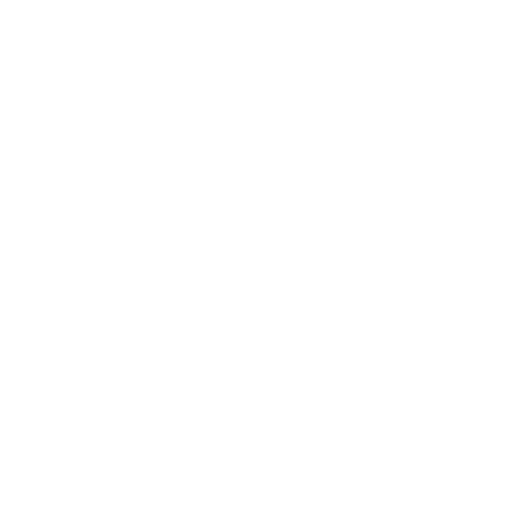
t = 0.00 s
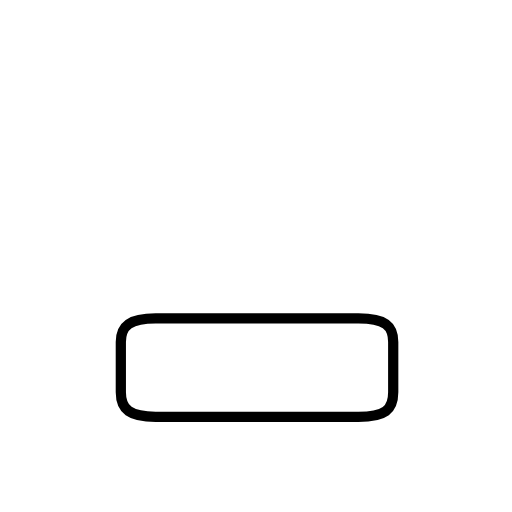
t = 2.06 s
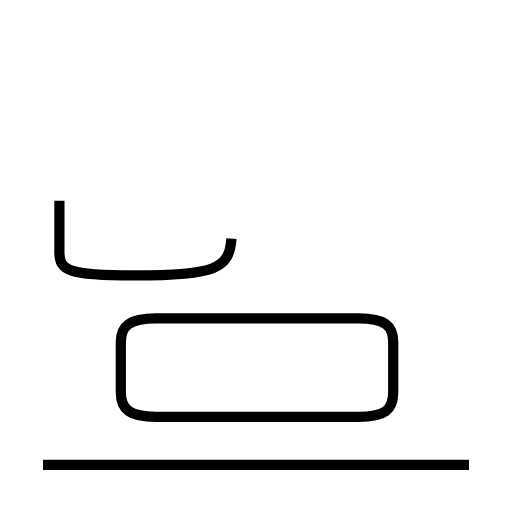
t = 4.05 s
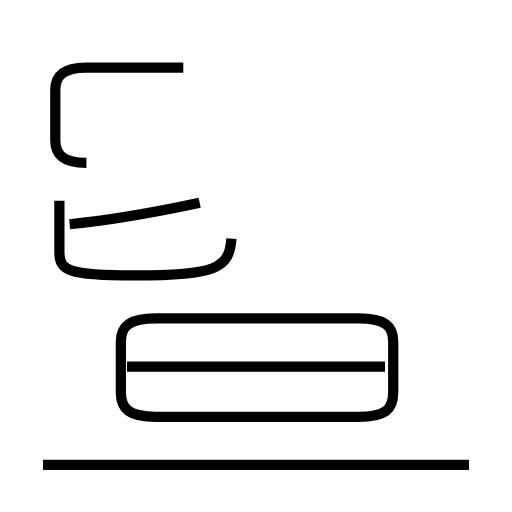
t = 5.88 s
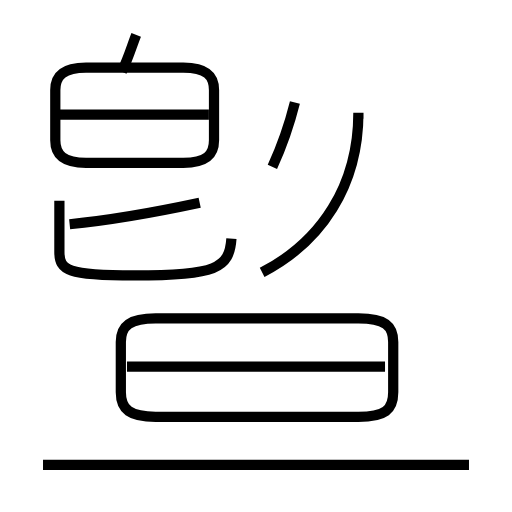
t = 7.92 s
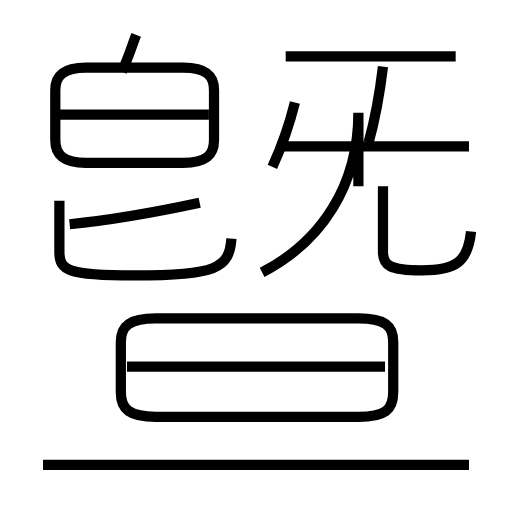
t = 9.95 s

The animated SVG that drew these frames (rendered in a browser with its animation timeline set to each time). Animation: 14 SMIL elements (animate=14); one cycle of 9.95 s.

<?xml version='1.0' encoding='utf-8'?>
<svg viewBox="0.0 -6.0 50.0 50.0" version="1.1" xmlns="http://www.w3.org/2000/svg"><rect x="-1000" y="-1000" width="2000" height="2000" stroke="white" fill="white" /><g style="fill:none;stroke:#000000;stroke-width:1"><path d="M 15.2 -3.3 L 35.0 -3.3 C 37.6 -3.3 38.4 -4.0 38.4 -5.7 L 38.4 -10.6 C 38.4 -12.2 37.6 -12.9 35.0 -12.9 L 15.2 -12.9 C 12.7 -12.9 11.8 -12.2 11.8 -10.6 L 11.8 -5.7 C 11.8 -4.0 12.7 -3.3 15.2 -3.3 Z " transform="translate(0.0 38.0)" stroke-dasharray="68.5133212310123" stroke-dashoffset="68.5133212310123"><animate attributeName="stroke-dashoffset" from="68.5133212310123" to="0" dur="2.055399636930369s" begin="0s" fill="freeze" /></path><path d="M 45.8 1.4 L 4.2 1.4 " transform="translate(0.0 38.0)" stroke-dasharray="41.599999999999994" stroke-dashoffset="41.599999999999994"><animate attributeName="stroke-dashoffset" from="41.599999999999994" to="0" dur="1.2479999999999998s" begin="2.055399636930369s" fill="freeze" /></path><path d="M 5.8 -24.4 L 5.8 -19.4 C 5.8 -17.6 6.6 -17.1 13.1 -17.1 C 21.1 -17.1 22.4 -17.8 22.6 -20.7 " transform="translate(0.0 38.0)" stroke-dasharray="24.921312663533836" stroke-dashoffset="24.921312663533836"><animate attributeName="stroke-dashoffset" from="24.921312663533836" to="0" dur="0.747639379906015s" begin="3.3033996369303686s" fill="freeze" /></path><path d="M 37.6 -8.2 L 12.4 -8.2 " transform="translate(0.0 38.0)" stroke-dasharray="25.200000000000003" stroke-dashoffset="25.200000000000003"><animate attributeName="stroke-dashoffset" from="25.200000000000003" to="0" dur="0.756s" begin="4.051039016836384s" fill="freeze" /></path><path d="M 6.8 -22.1 C 10.8 -22.5 15.3 -23.3 19.5 -24.2 " transform="translate(0.0 38.0)" stroke-dasharray="12.878791341390226" stroke-dashoffset="12.878791341390226"><animate attributeName="stroke-dashoffset" from="12.878791341390226" to="0" dur="0.3863637402417068s" begin="4.807039016836384s" fill="freeze" /></path><path d="M 17.9 -37.4 L 8.4 -37.4 C 6.2 -37.4 5.4 -36.6 5.4 -35.2 L 5.4 -30.3 C 5.4 -28.9 6.2 -28.1 8.4 -28.1 L 17.9 -28.1 C 20.2 -28.1 20.9 -28.9 20.9 -30.3 L 20.9 -35.2 C 20.9 -36.6 20.2 -37.4 17.9 -37.4 Z " transform="translate(0.0 38.0)" stroke-dasharray="45.89719801847216" stroke-dashoffset="45.89719801847216"><animate attributeName="stroke-dashoffset" from="45.89719801847216" to="0" dur="1.3769159405541647s" begin="5.193402757078091s" fill="freeze" /></path><path d="M 20.4 -32.8 L 5.8 -32.8 " transform="translate(0.0 38.0)" stroke-dasharray="14.599999999999998" stroke-dashoffset="14.599999999999998"><animate attributeName="stroke-dashoffset" from="14.599999999999998" to="0" dur="0.43799999999999994s" begin="6.570318697632255s" fill="freeze" /></path><path d="M 26.6 -27.7 C 27.6 -29.9 28.4 -32.4 28.8 -34.0 " transform="translate(0.0 38.0)" stroke-dasharray="6.681100570013521" stroke-dashoffset="6.681100570013521"><animate attributeName="stroke-dashoffset" from="6.681100570013521" to="0" dur="0.20043301710040562s" begin="7.008318697632255s" fill="freeze" /></path><path d="M 11.9 -37.0 C 12.6 -38.5 12.9 -39.6 13.3 -40.6 " transform="translate(0.0 38.0)" stroke-dasharray="3.8642255352324133" stroke-dashoffset="3.8642255352324133"><animate attributeName="stroke-dashoffset" from="3.8642255352324133" to="0" dur="0.1159267660569724s" begin="7.208751714732661s" fill="freeze" /></path><path d="M 25.6 -17.4 C 31.4 -20.4 35.0 -25.9 35.0 -33.0 L 35.0 -25.8 " transform="translate(0.0 38.0)" stroke-dasharray="26.414078962051587" stroke-dashoffset="26.414078962051587"><animate attributeName="stroke-dashoffset" from="26.414078962051587" to="0" dur="0.7924223688615476s" begin="7.3246784807896335s" fill="freeze" /></path><path d="M 46.0 -21.4 C 45.7 -18.4 44.5 -17.6 41.2 -17.6 C 38.0 -17.6 37.4 -18.1 37.4 -19.4 L 37.4 -25.8 " transform="translate(0.0 38.0)" stroke-dasharray="18.25290394294981" stroke-dashoffset="18.25290394294981"><animate attributeName="stroke-dashoffset" from="18.25290394294981" to="0" dur="0.5475871182884943s" begin="8.11710084965118s" fill="freeze" /></path><path d="M 45.8 -29.7 L 27.1 -29.7 " transform="translate(0.0 38.0)" stroke-dasharray="18.699999999999996" stroke-dashoffset="18.699999999999996"><animate attributeName="stroke-dashoffset" from="18.699999999999996" to="0" dur="0.5609999999999998s" begin="8.664687967939674s" fill="freeze" /></path><path d="M 44.5 -38.5 L 27.9 -38.5 " transform="translate(0.0 38.0)" stroke-dasharray="16.6" stroke-dashoffset="16.6"><animate attributeName="stroke-dashoffset" from="16.6" to="0" dur="0.498s" begin="9.225687967939674s" fill="freeze" /></path><path d="M 36.0 -30.1 C 36.7 -32.6 37.1 -35.0 37.4 -37.5" transform="translate(0.0 38.0)" stroke-dasharray="7.538978192275417" stroke-dashoffset="7.538978192275417"><animate attributeName="stroke-dashoffset" from="7.538978192275417" to="0" dur="0.2261693457682625s" begin="9.723687967939673s" fill="freeze" /></path></g></svg>
